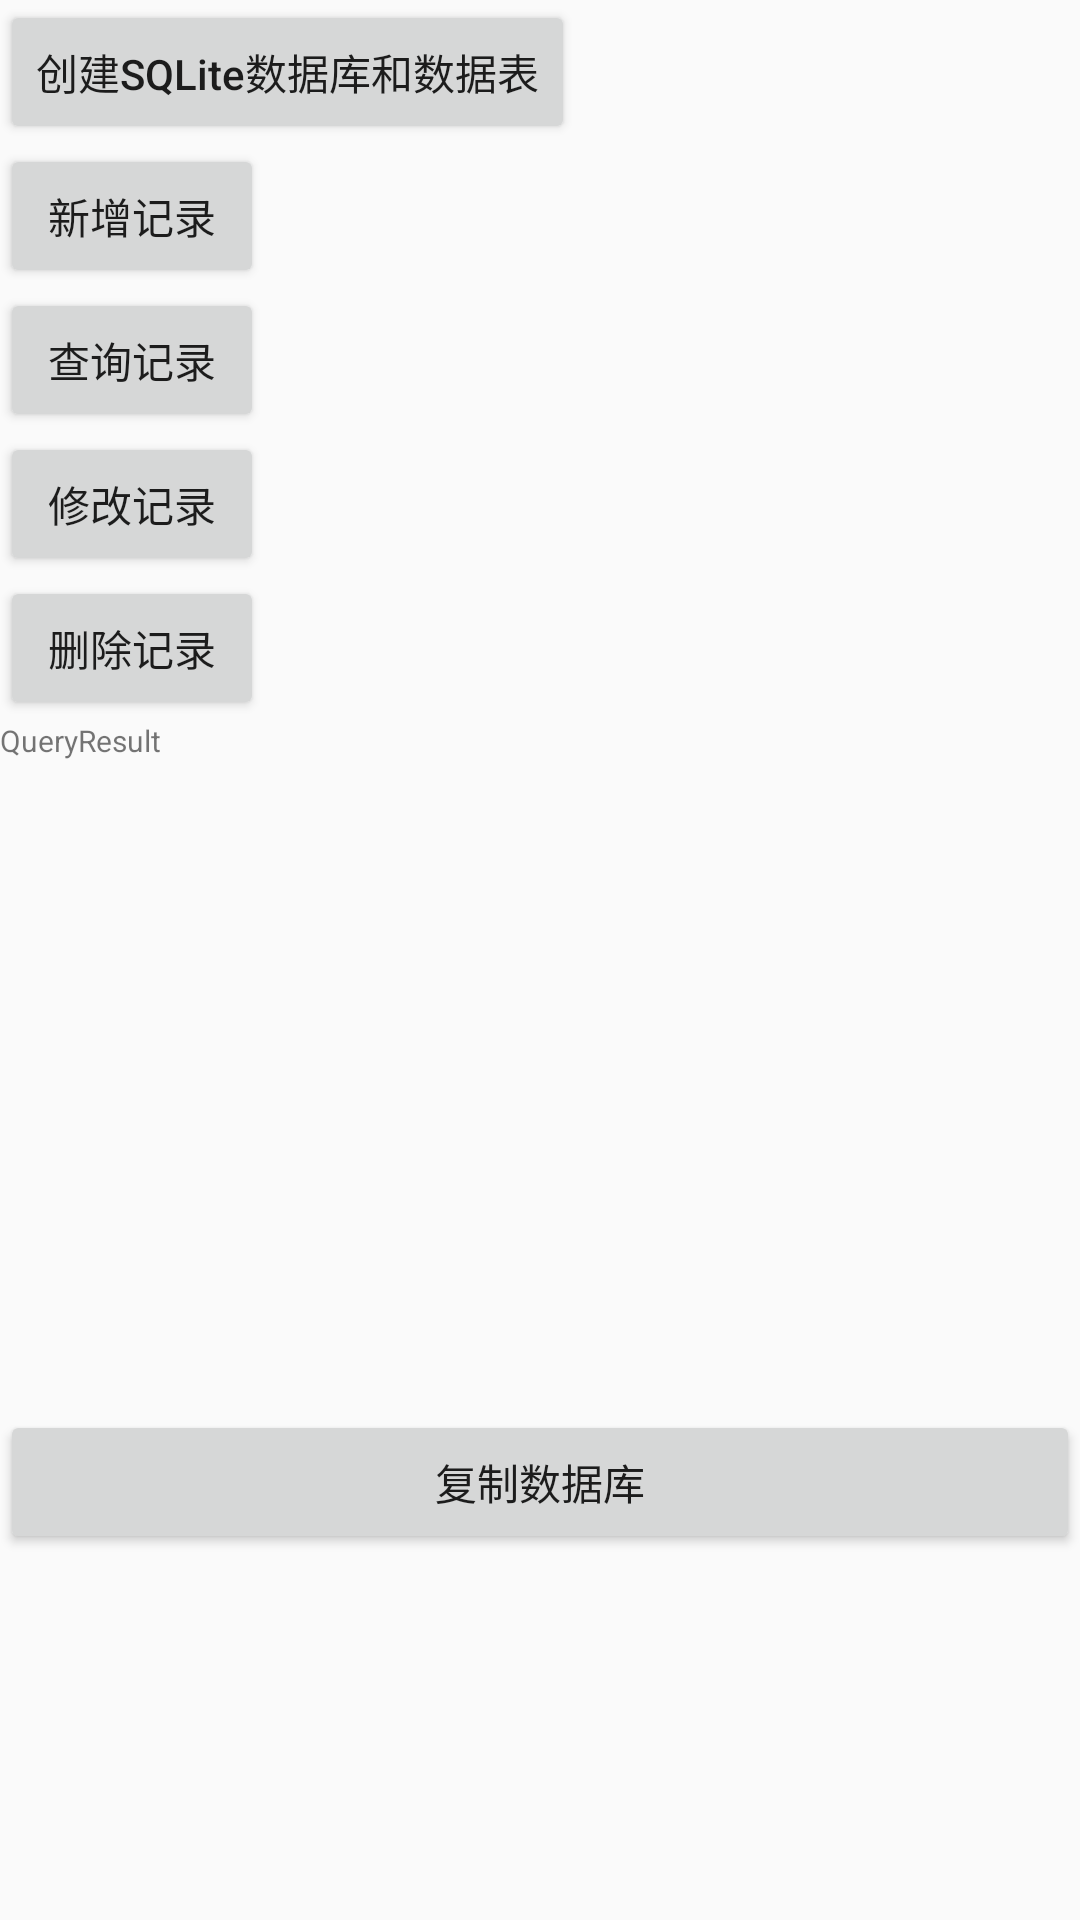

Android layout source for this screen:
<!-- AndroidManifest.xml: application theme AppTheme -->
<!-- res/layout/act_sql.xml -->
<?xml version="1.0" encoding="utf-8"?>
<LinearLayout xmlns:android="http://schemas.android.com/apk/res/android"
              android:layout_width="match_parent"
              android:layout_height="match_parent"
              android:orientation="vertical">

    <Button
            android:id="@+id/btnCreateSQLiteDatabaseTable"
            android:layout_width="wrap_content"
            android:layout_height="wrap_content"
            android:text="创建SQLite数据库和数据表"
            android:textAllCaps="false"
    android:onClick="createdatabase"/>

    <Button
            android:id="@+id/btnSQLiteInsert"
            android:layout_width="wrap_content"
            android:layout_height="wrap_content"
            android:text="新增记录"
            android:onClick="addData"/>

    <Button
            android:id="@+id/btnSQLiteSearch"
            android:layout_width="wrap_content"
            android:layout_height="wrap_content"
            android:text="查询记录"
            android:onClick="searchData"/>

    <Button
            android:id="@+id/btnSQLiteUpdate"
            android:layout_width="wrap_content"
            android:layout_height="wrap_content"
            android:text="修改记录"
            android:onClick="changeData"/>

    <Button
            android:id="@+id/btnSQLiteDelete"
            android:layout_width="wrap_content"
            android:layout_height="wrap_content"
            android:text="删除记录"
            android:onClick="deleteData"/>

    <ScrollView
            android:layout_width="match_parent"
            android:layout_height="230dp">
        <TextView
                android:id="@+id/ttvwQueryResult"
                android:layout_width="match_parent"
                android:layout_height="match_parent"
                android:text="QueryResult"
        android:textSize="10sp"/>
    </ScrollView>
    <Button
            android:id="@+id/btnSQLiteDbCopy"
            android:layout_width="match_parent"
            android:layout_height="wrap_content"
            android:text="复制数据库"
            android:onClick="copyDatabase"/>
</LinearLayout>
<!-- resources referenced by this layout -->
<resources>
  <style name="AppTheme" parent="Theme.AppCompat.Light.DarkActionBar">
          
          <item name="colorPrimary">@color/colorPrimary</item>
          <item name="colorPrimaryDark">@color/colorPrimaryDark</item>
          <item name="colorAccent">@color/colorAccent</item>
  
          <item name="windowNoTitle">true</item>
          
          
          
      </style>
  <!-- not gathered from this repository: default colours our renderer supplied (Android Studio template values) -->
  <color name="colorPrimary">#FF6200EE</color>
  <color name="colorPrimaryDark">#FF3700B3</color>
  <color name="colorAccent">#FF03DAC5</color>
</resources>
